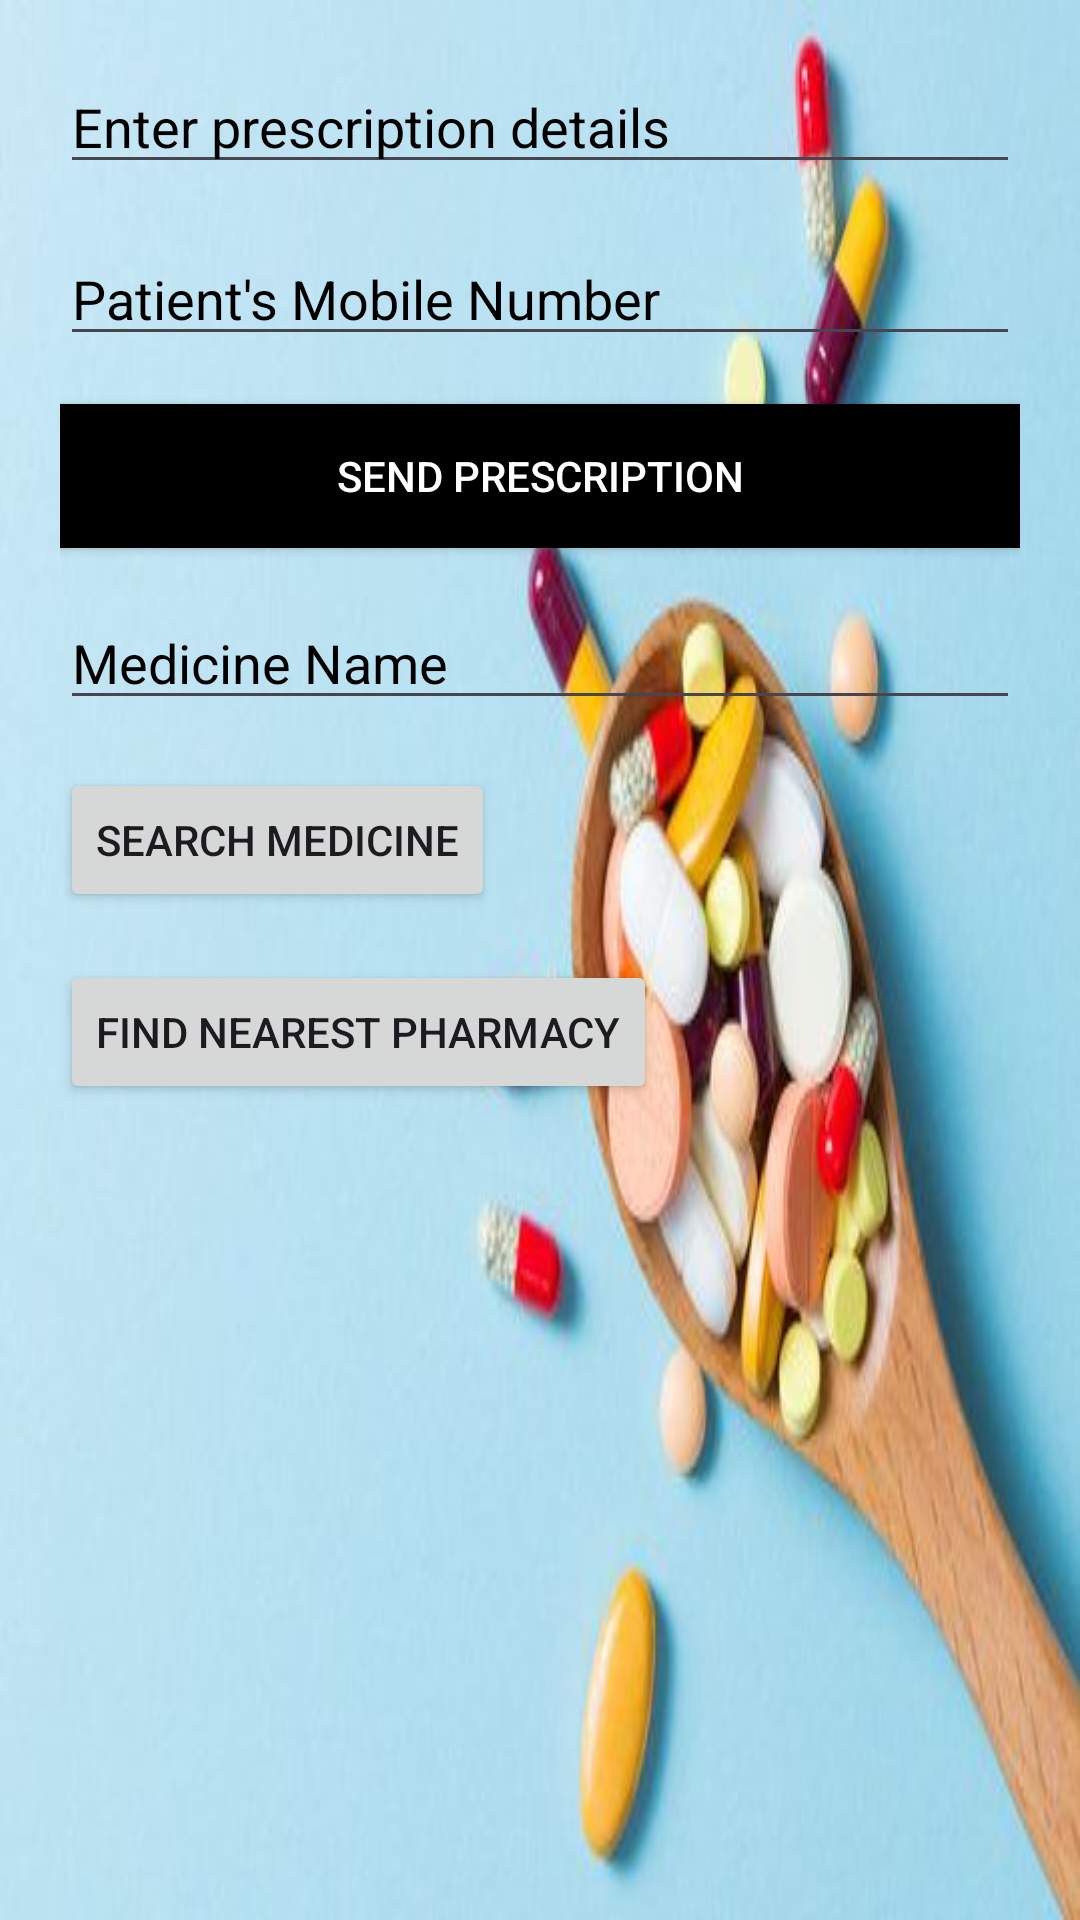

Write the Android layout XML for this screen, with the resource values it uses.
<!-- AndroidManifest.xml: application theme Theme.Penolized -->
<!-- res/layout/prescription.xml -->
<?xml version="1.0" encoding="utf-8"?>
<LinearLayout xmlns:android="http://schemas.android.com/apk/res/android"
    xmlns:tools="http://schemas.android.com/tools"
    android:layout_width="match_parent"
    android:layout_height="match_parent"
    android:orientation="vertical"
    tools:context=".prescription"
    android:background="@drawable/icon"
    android:padding="20dp">

    <EditText
        android:id="@+id/prescription_edit_text"
        android:layout_width="match_parent"
        android:layout_height="wrap_content"
        android:textColor="@color/black"
        android:textColorHint="@color/black"
        android:gravity="top"
        android:hint="Enter prescription details"
        android:inputType="textMultiLine" />

    <EditText
        android:id="@+id/patient_mobile_edit_text"
        android:layout_width="match_parent"
        android:layout_height="wrap_content"
        android:hint="Patient's Mobile Number"
        android:inputType="phone"
        android:maxLength="15"
        android:textColor="@color/black"
        android:textColorHint="@color/black"
        android:layout_marginTop="16dp"/>

    <Button
        android:id="@+id/send_button"
        android:layout_width="match_parent"
        android:layout_height="wrap_content"
        android:text="Send Prescription"
        android:layout_marginTop="16dp"
        android:background="@color/black"
        android:textColor="@color/white"/>

    <EditText
        android:id="@+id/medicine_name_edit_text"
        android:layout_width="match_parent"
        android:layout_height="wrap_content"
        android:hint="Medicine Name"
        android:textColorHint="@color/black"
        android:textColor="@color/black"
        android:layout_marginTop="16dp"/>

    <Button
        android:id="@+id/search_button"
        android:layout_width="wrap_content"
        android:layout_height="wrap_content"
        android:text="Search Medicine"
        android:layout_marginTop="16dp"/>
    
       <Button
        android:id="@+id/find_pharmacy_button"
        android:layout_width="wrap_content"
        android:layout_height="wrap_content"
        android:text="Find Nearest Pharmacy"
        android:layout_marginTop="16dp"/>


</LinearLayout>
<!-- resources referenced by this layout -->
<resources>
  <!-- drawable icon: jpg bitmap (drawable, 20233 bytes) -->
  <style name="Theme.Penolized" parent="Base.Theme.Penolized" />
  <style name="Base.Theme.Penolized" parent="Theme.Material3.DayNight.NoActionBar">
          
          
      </style>
  <!-- not gathered from this repository: default colours our renderer supplied (Android Studio template values) -->
  <color name="black">#FF000000</color>
  <color name="white">#FFFFFFFF</color>
</resources>
